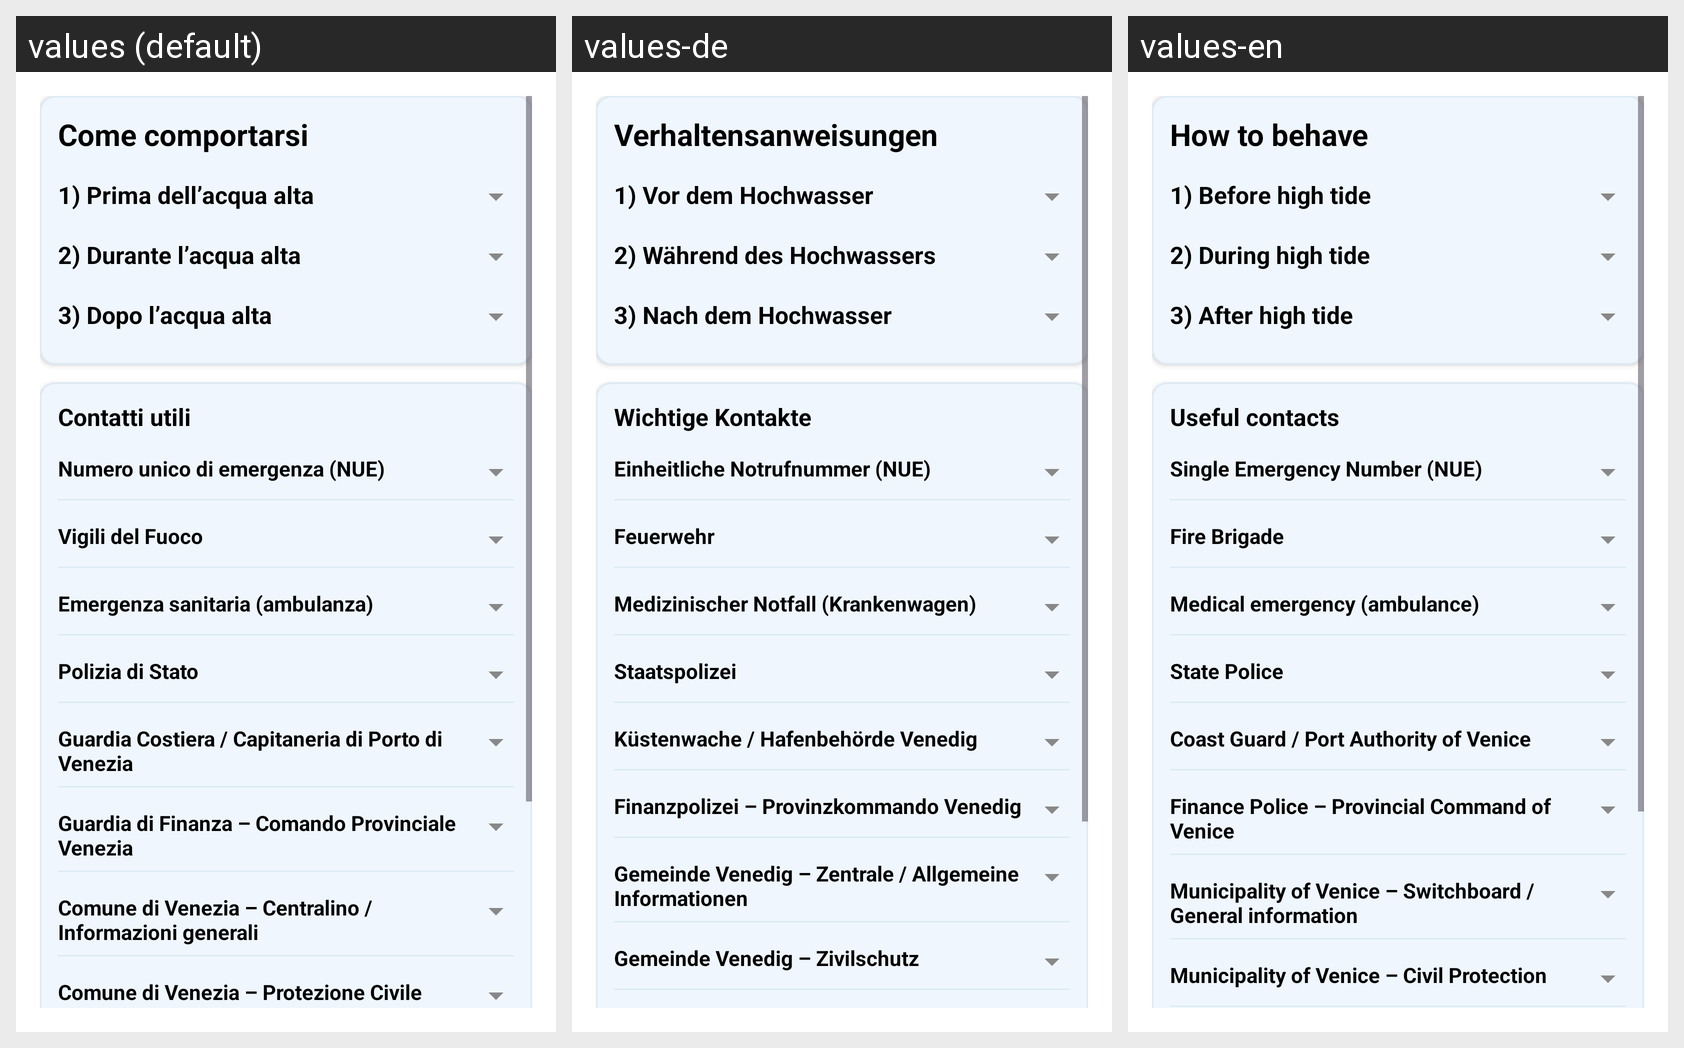

Here is an Android app screen in its default locale and in the app's own translations. Write out the translated-string differences for the strings that appear on this screen.
Android screen res/layout/behaviour.xml rendered under 3 locales, left to right: values (default), values-de, values-en. Device: Nexus 5 (rendered at 1080×1920; each locale shown at half size, 540×960, under a caption strip naming it); theme Theme.VenClima.
Strings drawn on this screen, with the default value and each locale's value (text and hints the layout hard-codes, and strings that could not be matched under every locale, appear in the picture but are not listed):

b_title
  values: Come comportarsi
  values-de: Verhaltensanweisungen
  values-en: How to behave

b_opt1
  values: 1) Prima dell’acqua alta
  values-de: 1) Vor dem Hochwasser
  values-en: 1) Before high tide

b_opt2
  values: 2) Durante l’acqua alta
  values-de: 2) Während des Hochwassers
  values-en: 2) During high tide

b_opt3
  values: 3) Dopo l’acqua alta
  values-de: 3) Nach dem Hochwasser
  values-en: 3) After high tide

contacts
  values: Contatti utili
  values-de: Wichtige Kontakte
  values-en: Useful contacts

eme_contact
  values: Numero unico di emergenza (NUE)
  values-de: Einheitliche Notrufnummer (NUE)
  values-en: Single Emergency Number (NUE)

firefighter
  values: Vigili del Fuoco
  values-de: Feuerwehr
  values-en: Fire Brigade

pronto_soccorso
  values: Emergenza sanitaria (ambulanza)
  values-de: Medizinischer Notfall (Krankenwagen)
  values-en: Medical emergency (ambulance)

police
  values: Polizia di Stato
  values-de: Staatspolizei
  values-en: State Police

coast_guard
  values: Guardia Costiera / Capitaneria di Porto di Venezia
  values-de: Küstenwache / Hafenbehörde Venedig
  values-en: Coast Guard / Port Authority of Venice

finance
  values: Guardia di Finanza – Comando Provinciale Venezia
  values-de: Finanzpolizei – Provinzkommando Venedig
  values-en: Finance Police – Provincial Command of Venice

municipality
  values: Comune di Venezia – Centralino / Informazioni generali
  values-de: Gemeinde Venedig – Zentrale / Allgemeine Informationen
  values-en: Municipality of Venice – Switchboard / General information

civil
  values: Comune di Venezia – Protezione Civile
  values-de: Gemeinde Venedig – Zivilschutz
  values-en: Municipality of Venice – Civil Protection
